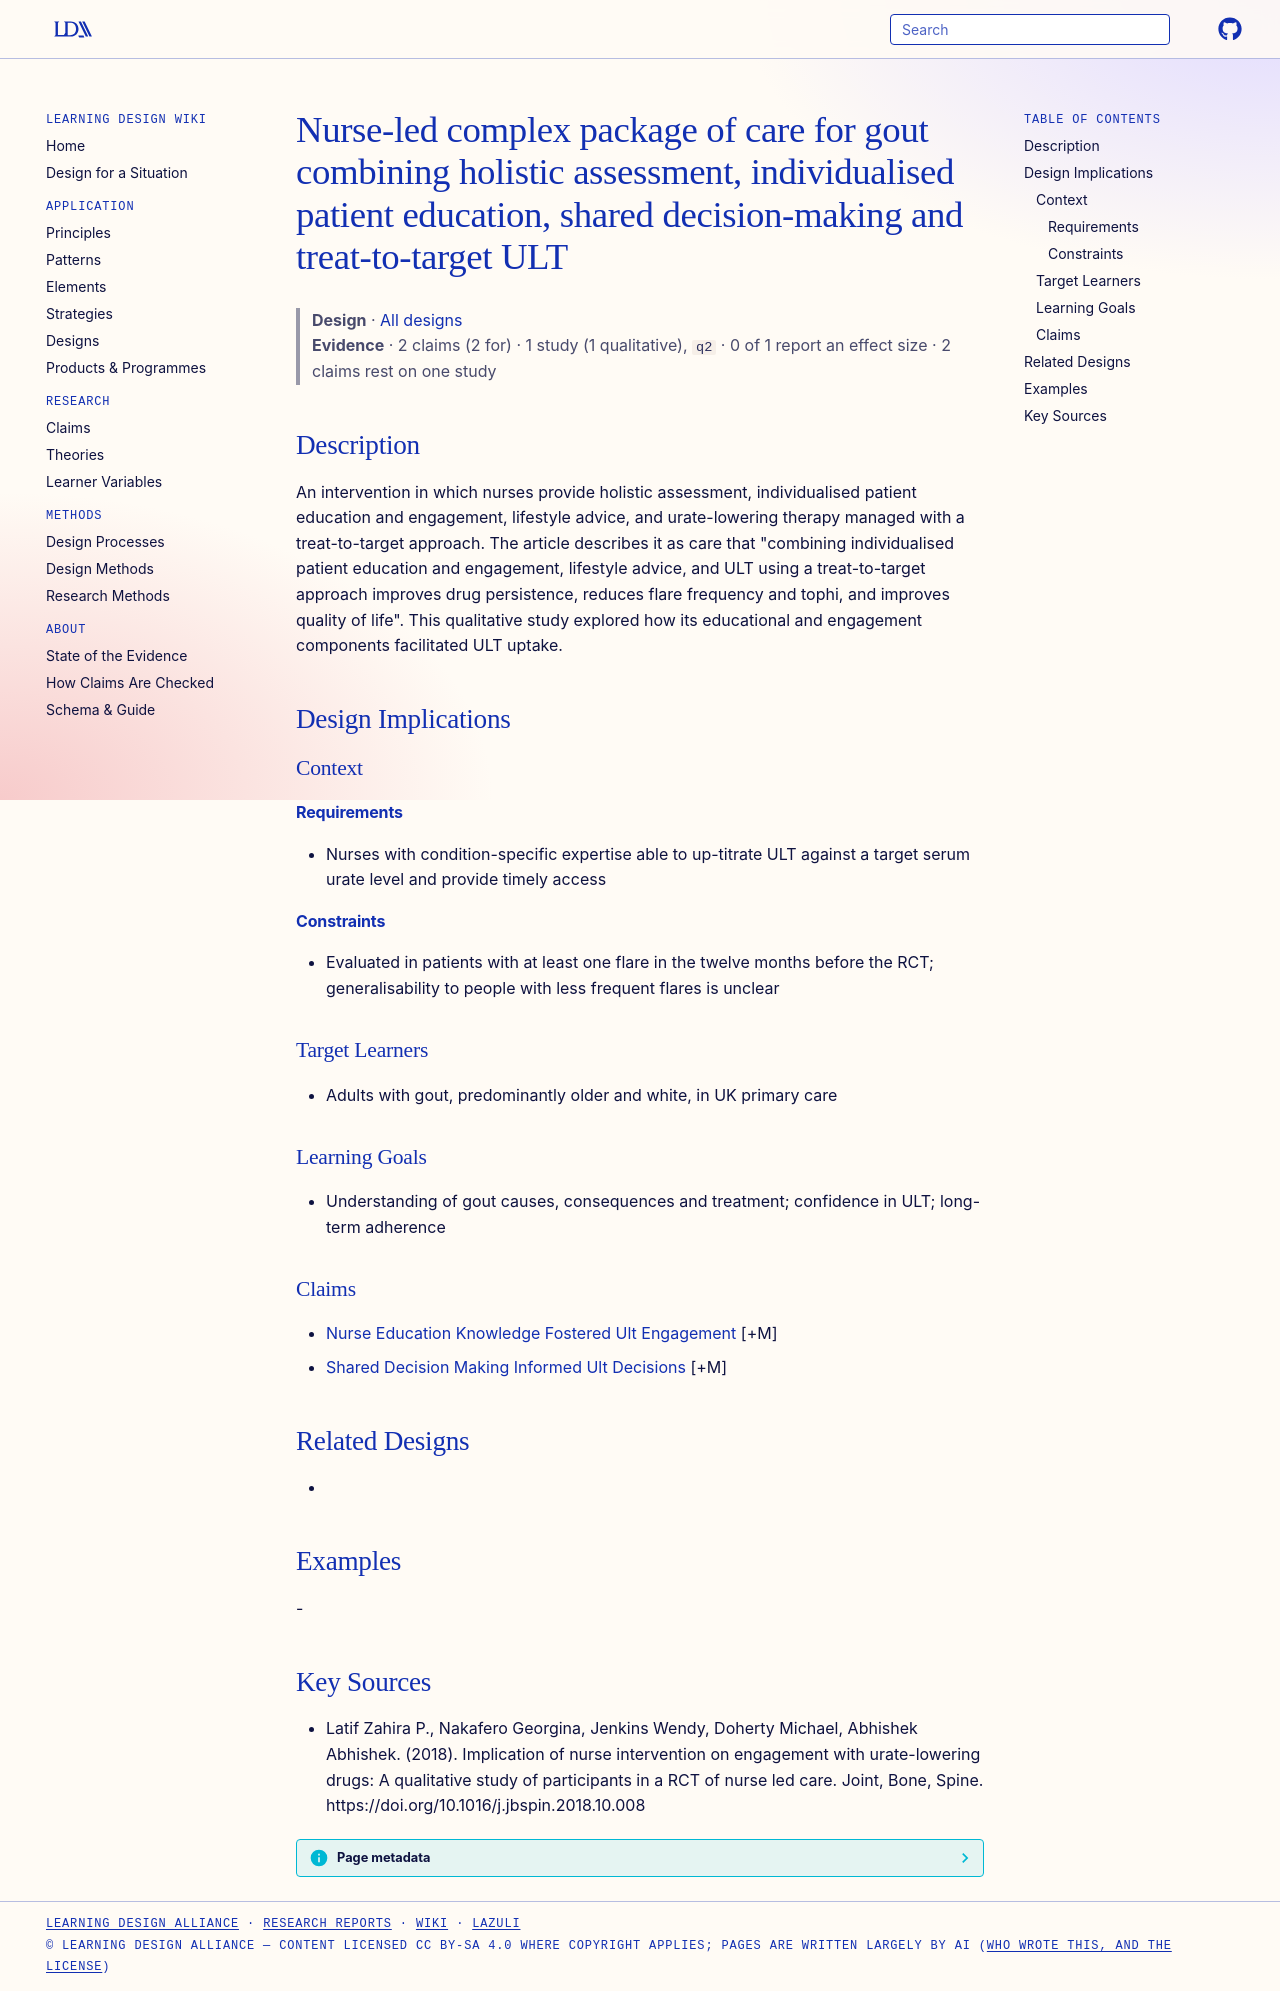

repository: Learning-Design-Alliance/learning-wiki · page: designs/nurse-led-complex-package-of-care-gout/index.html · generator: mkdocs

---
type: design
id: nurse-led-complex-package-of-care-gout
title: Nurse-led complex package of care for gout combining holistic assessment, individualised patient education, shared decision-making and treat-to-target ULT
description: An intervention in which nurses provide holistic assessment, individualised patient education and engagement, lifestyle advice, and urate-lowering therapy managed with a treat-to-target approach.
status: review
generated:
  by: "process:settle-candidates"
  at: 2026-11-09
sources:
  - id: latif-zahira-p-2018
    resource: "https://doi.org/10.1016/j.jbspin.2018.10.008"
    title: "Latif Zahira P., Nakafero Georgina, Jenkins Wendy, Doherty Michael, Abhishek Abhishek. (2018). Implication of nurse intervention on engagement with urate-lowering drugs: A qualitative study of participants in a RCT of nurse led care. Joint, Bone, Spine. https://doi.org/10.1016/j.jbspin.2018.10.008"
    author: Latif Zahira P., Nakafero Georgina, Jenkins Wendy, Doherty Michael, Abhishek Abhishek
---

# Nurse-led complex package of care for gout combining holistic assessment, individualised patient education, shared decision-making and treat-to-target ULT

> **Design** · [All designs](index.md)
> **Evidence** · 2 claims (2 for) · 1 study (1 qualitative), `q2` · 0 of 1 report an effect size · 2 claims rest on one study

## Description
An intervention in which nurses provide holistic assessment, individualised patient education and engagement, lifestyle advice, and urate-lowering therapy managed with a treat-to-target approach. The article describes it as care that "combining individualised patient education and engagement, lifestyle advice, and ULT using a treat-to-target approach improves drug persistence, reduces flare frequency and tophi, and improves quality of life". This qualitative study explored how its educational and engagement components facilitated ULT uptake.

## Design Implications

### Context
#### Requirements
- Nurses with condition-specific expertise able to up-titrate ULT against a target serum urate level and provide timely access
#### Constraints
- Evaluated in patients with at least one flare in the twelve months before the RCT; generalisability to people with less frequent flares is unclear

### Target Learners
- Adults with gout, predominantly older and white, in UK primary care

### Learning Goals
- Understanding of gout causes, consequences and treatment; confidence in ULT; long-term adherence

### Claims
- [Nurse Education Knowledge Fostered Ult Engagement](../claims/nurse-education-knowledge-fostered-ult-engagement.md) [+M]
- [Shared Decision Making Informed Ult Decisions](../claims/shared-decision-making-informed-ult-decisions.md) [+M]

## Related Designs
- 

## Examples
-

## Key Sources
- Latif Zahira P., Nakafero Georgina, Jenkins Wendy, Doherty Michael, Abhishek Abhishek. (2018). Implication of nurse intervention on engagement with urate-lowering drugs: A qualitative study of participants in a RCT of nurse led care. Joint, Bone, Spine. https://doi.org/10.1016/j.jbspin.2018.10.008
